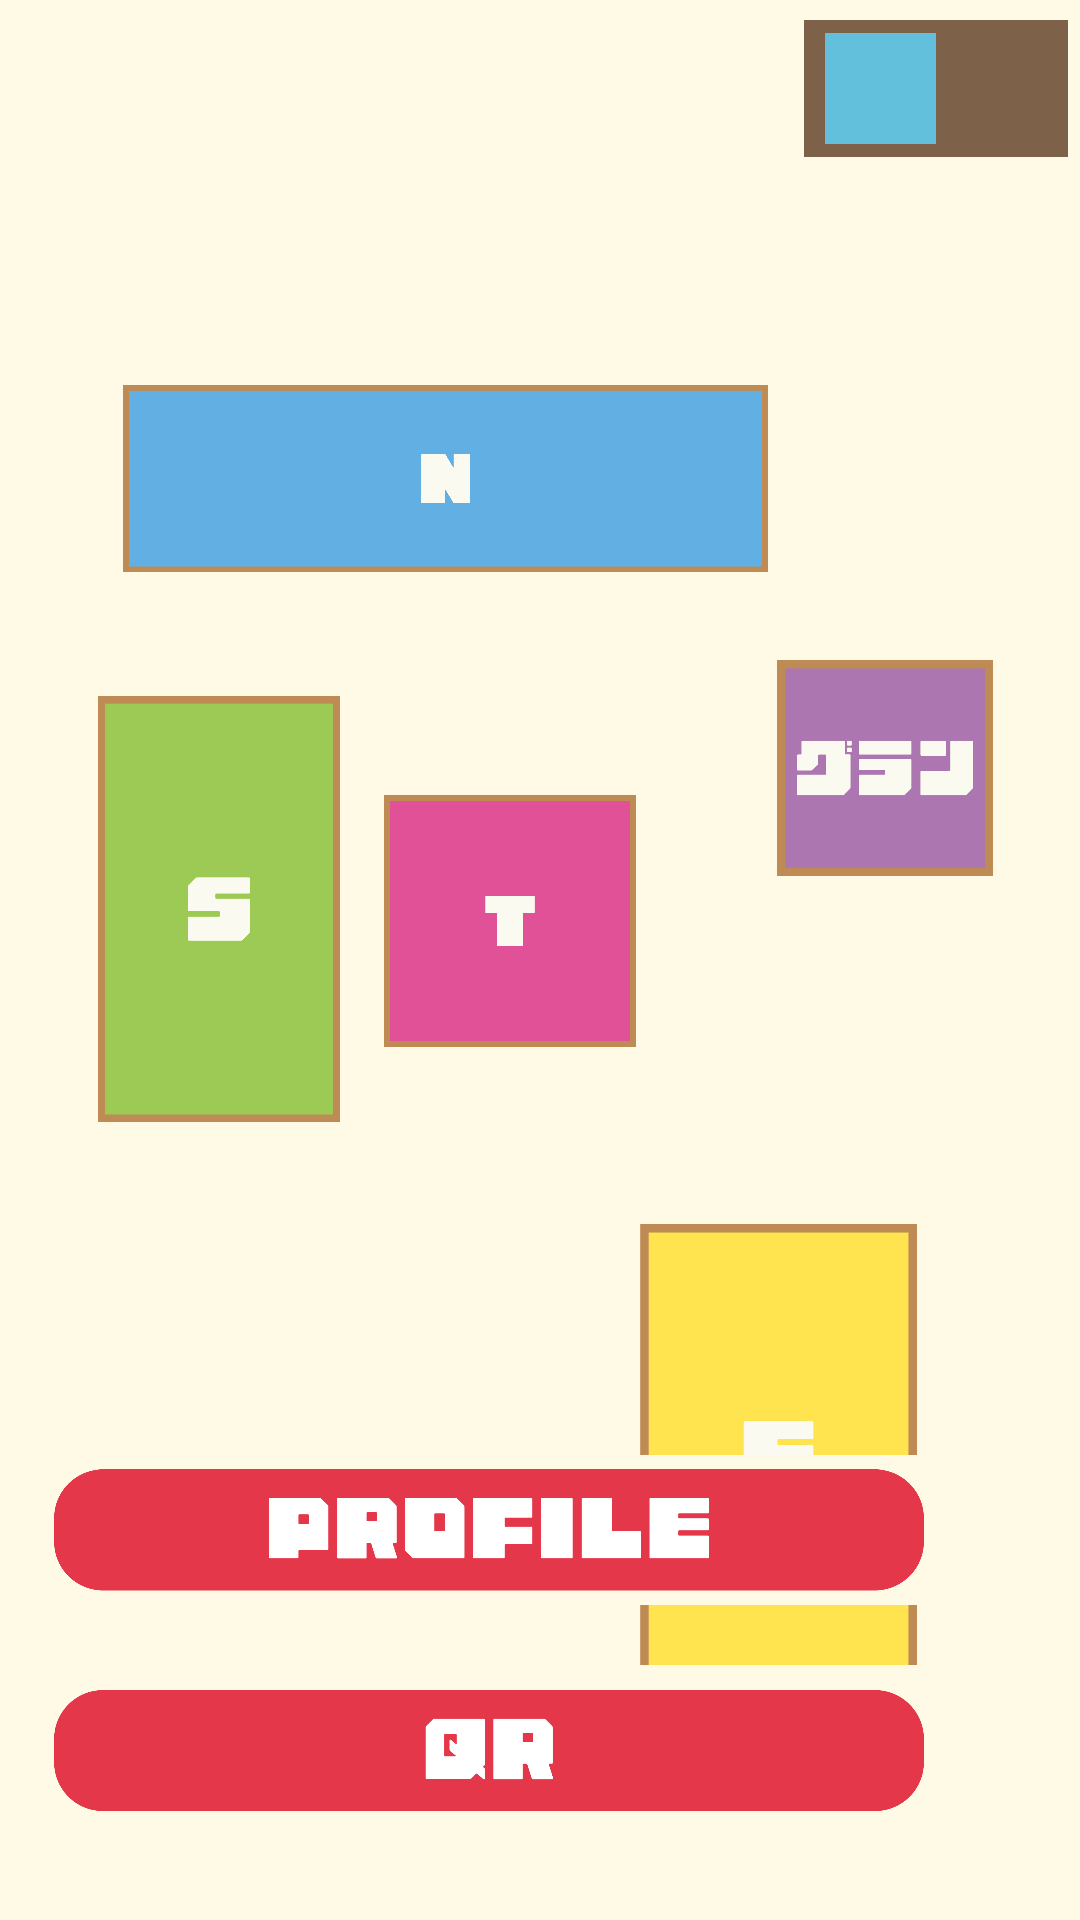

Reconstruct the res/layout file that produces this screen, plus the resources it refers to.
<!-- AndroidManifest.xml: application theme Theme.HuckU -->
<!-- res/layout/activity_map2l.xml -->
<?xml version="1.0" encoding="utf-8"?>
<androidx.constraintlayout.widget.ConstraintLayout xmlns:android="http://schemas.android.com/apk/res/android"
    xmlns:app="http://schemas.android.com/apk/res-auto"
    xmlns:tools="http://schemas.android.com/tools"
    android:layout_width="match_parent"
    android:background="@color/backgroundColor"
    android:layout_height="match_parent"
    tools:context=".activity_map2l">

    <ImageView
        android:id="@+id/backgroundImage"
        android:layout_width="wrap_content"
        android:layout_height="wrap_content"
        app:layout_constraintBottom_toBottomOf="parent"
        app:layout_constraintEnd_toEndOf="parent"
        app:layout_constraintStart_toStartOf="parent"
        app:layout_constraintTop_toTopOf="parent"
        app:srcCompat="@drawable/background" />

    <ImageButton
        android:id="@+id/imageButtonT3"
        android:layout_width="84dp"
        android:layout_height="94dp"
        android:layout_marginTop="260dp"
        android:layout_marginEnd="148dp"
        android:contentDescription="このボタンはタワーのボタンです"
        android:padding="0dp"
        android:scaleType="fitCenter"
        app:layout_constraintEnd_toEndOf="parent"
        app:layout_constraintTop_toTopOf="parent"
        app:srcCompat="@drawable/map_t" />

    <ImageButton
        android:id="@+id/imageButtonS3"
        android:layout_width="82dp"
        android:layout_height="142dp"
        android:layout_marginStart="32dp"
        android:layout_marginTop="232dp"
        android:contentDescription="このボタンはs棟のボタンです"
        android:padding="0dp"
        android:scaleType="fitCenter"
        android:background="@color/backgroundColor"
        app:layout_constraintStart_toStartOf="parent"
        app:layout_constraintTop_toTopOf="parent"
        app:srcCompat="@drawable/map_s" />

    <ImageButton
        android:id="@+id/imageButtonN3"
        android:layout_width="215dp"
        android:layout_height="63dp"
        android:layout_marginTop="128dp"
        android:layout_marginEnd="104dp"
        android:contentDescription="このボタンはn棟のボタンです"
        android:padding="0dp"
        android:scaleType="fitCenter"
        app:layout_constraintEnd_toEndOf="parent"
        app:layout_constraintTop_toTopOf="parent"
        app:srcCompat="@drawable/map_n" />

    <ImageButton
        android:id="@+id/imageButtonE3"
        android:layout_width="97dp"
        android:layout_height="155dp"
        android:layout_marginTop="408dp"
        android:layout_marginEnd="52dp"
        android:contentDescription="このボタンはe棟のボタンです"
        android:padding="0dp"
        android:scaleType="fitCenter"
        app:layout_constraintEnd_toEndOf="parent"
        app:layout_constraintTop_toTopOf="parent"
        app:srcCompat="@drawable/map_e" />

    <ImageButton
        android:id="@+id/imageButtonG3"
        android:layout_width="82dp"
        android:layout_height="72dp"
        android:layout_marginTop="220dp"
        android:layout_marginEnd="24dp"
        android:contentDescription="このボタンはグランのボタンです"
        android:padding="0dp"
        android:scaleType="fitCenter"
        android:background="@color/backgroundColor"
        app:layout_constraintEnd_toEndOf="parent"
        app:layout_constraintTop_toTopOf="parent"
        app:srcCompat="@drawable/map_g" />

    <ImageButton
        android:id="@+id/imageButtonQR3"
        android:layout_width="290dp"
        android:layout_height="57dp"
        android:layout_marginEnd="52dp"
        android:layout_marginBottom="28dp"
        android:contentDescription="このボタンはqrへの遷移ボタンです"
        android:padding="0dp"
        android:scaleType="fitCenter"
        android:background="@color/backgroundColor"
        app:layout_constraintBottom_toBottomOf="parent"
        app:layout_constraintEnd_toEndOf="parent"
        app:srcCompat="@drawable/map_qrbutton" />

    <ImageButton
        android:id="@+id/imageButtonP3"
        android:layout_width="290dp"
        android:layout_height="50dp"
        android:layout_marginEnd="52dp"
        android:layout_marginBottom="20dp"
        android:contentDescription="このボタンはプロフィールへの遷移ボタンです"
        android:padding="0dp"
        android:scaleType="fitCenter"
        android:background="@color/backgroundColor"
        app:layout_constraintBottom_toTopOf="@+id/imageButtonQR3"
        app:layout_constraintEnd_toEndOf="parent"
        app:srcCompat="@drawable/map_profilebutton" />

    <ImageButton
        android:id="@+id/imageButtonLeft"
        android:layout_width="88dp"
        android:layout_height="51dp"
        android:layout_marginTop="4dp"
        android:layout_marginEnd="4dp"
        android:contentDescription="このボタンはmap_2rへの遷移ボタンです"
        android:padding="0dp"
        android:scaleType="fitCenter"
        app:layout_constraintEnd_toEndOf="parent"
        app:layout_constraintTop_toTopOf="parent"
        app:srcCompat="@drawable/map_left" />
</androidx.constraintlayout.widget.ConstraintLayout>
<!-- resources referenced by this layout -->
<resources>
  <color name="backgroundColor">#FFFAE6</color>
  <!-- drawable map_e: png bitmap (drawable, 7153 bytes) -->
  <!-- drawable map_g: png bitmap (drawable, 4471 bytes) -->
  <!-- drawable map_left: png bitmap (drawable, 4339 bytes) -->
  <!-- drawable map_n: png bitmap (drawable, 10300 bytes) -->
  <!-- drawable map_profilebutton: png bitmap (drawable, 13684 bytes) -->
  <!-- drawable map_qrbutton: png bitmap (drawable, 13214 bytes) -->
  <!-- drawable map_s: png bitmap (drawable, 7675 bytes) -->
  <!-- drawable map_t: png bitmap (drawable, 6362 bytes) -->
  <style name="Theme.HuckU" parent="Base.Theme.HuckU" />
  <style name="Base.Theme.HuckU" parent="Theme.Material3.DayNight.NoActionBar">
          
          
      </style>
</resources>
